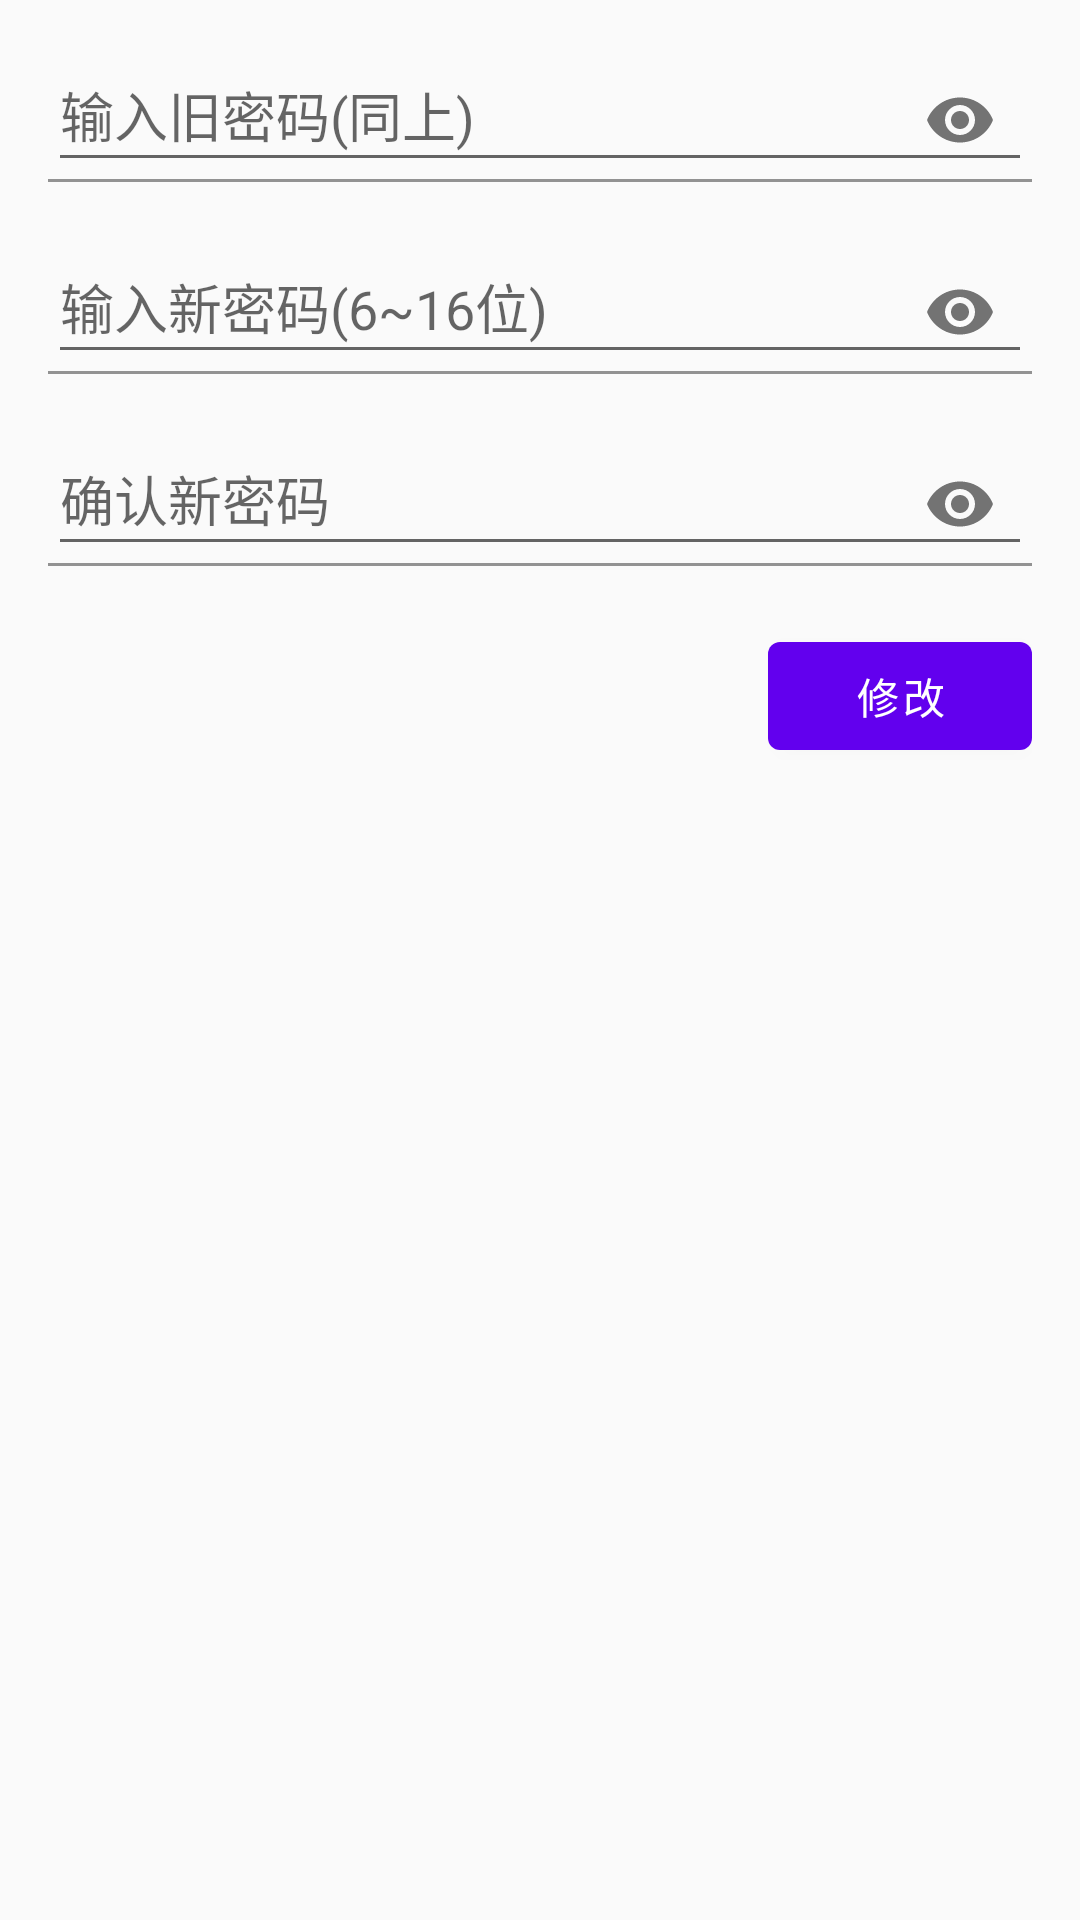

Write the Android layout XML for this screen, with the resource values it uses.
<!-- AndroidManifest.xml: application theme AppTheme -->
<!-- res/layout/activity_chage_password.xml -->
<?xml version="1.0" encoding="utf-8"?>
<LinearLayout xmlns:android="http://schemas.android.com/apk/res/android"
    xmlns:app="http://schemas.android.com/apk/res-auto"
    xmlns:tools="http://schemas.android.com/tools"
    android:layout_width="300dp"
    android:layout_height="300dp"
    android:padding="16dp"
    android:orientation="vertical"
    android:layout_gravity="center"
    android:gravity="end"
    tools:context=".ChangePasswordActivity">
    <com.google.android.material.textfield.TextInputLayout
        android:layout_width="match_parent"
        android:layout_height="wrap_content"
        android:theme="@style/Theme.MaterialComponents.Light"
        app:passwordToggleDrawable="@drawable/ic_baseline_remove_red_eye_24"
        app:passwordToggleEnabled="true">
        <com.google.android.material.textfield.TextInputEditText
            android:id="@+id/text_input_old_password"
            android:layout_width="match_parent"
            android:layout_height="wrap_content"
            android:inputType="textPassword"
            android:hint="@string/input_old_password"/>

    </com.google.android.material.textfield.TextInputLayout>
    <com.google.android.material.textfield.TextInputLayout
        android:layout_width="match_parent"
        android:layout_height="wrap_content"
        android:theme="@style/Theme.MaterialComponents.Light"
        android:layout_marginTop="16dp"
        app:passwordToggleDrawable="@drawable/ic_baseline_remove_red_eye_24"
        app:passwordToggleEnabled="true">
        <com.google.android.material.textfield.TextInputEditText
            android:id="@+id/text_input_new_password"
            android:layout_width="match_parent"
            android:layout_height="wrap_content"
            android:inputType="textPassword"
            android:hint="@string/input_new_password"/>
    </com.google.android.material.textfield.TextInputLayout>

    <com.google.android.material.textfield.TextInputLayout
        android:layout_width="match_parent"
        android:layout_height="wrap_content"
        android:theme="@style/Theme.MaterialComponents.Light"
        android:layout_marginTop="16dp"
        app:passwordToggleDrawable="@drawable/ic_baseline_remove_red_eye_24"
        app:passwordToggleEnabled="true">
        <com.google.android.material.textfield.TextInputEditText
            android:id="@+id/text_input_new_password_again"
            android:layout_width="match_parent"
            android:inputType="textPassword"
            android:layout_height="wrap_content"
            android:hint="@string/confirm_new_password"/>

    </com.google.android.material.textfield.TextInputLayout>
    <com.google.android.material.button.MaterialButton
        android:id="@+id/button_change_password"
        android:layout_width="wrap_content"
        android:layout_height="wrap_content"
        android:theme="@style/Theme.MaterialComponents.Light"
        android:layout_marginTop="16dp"
        android:text="@string/change"/>
</LinearLayout>
<!-- resources referenced by this layout -->
<resources>
  <string name="change">修改</string>
  <string name="confirm_new_password">确认新密码</string>
  <string name="input_new_password">输入新密码(6~16位)</string>
  <string name="input_old_password">输入旧密码(同上)</string>
  <style name="AppTheme" parent="Theme.AppCompat.Light.NoActionBar">
          
          <item name="colorPrimary">@color/colorPrimary</item>
          <item name="colorPrimaryDark">@color/colorPrimaryDark</item>
          <item name="colorAccent">@color/colorAccent</item>
          <item name="android:windowTranslucentStatus">true</item>
          <item name="android:windowTranslucentNavigation">true</item>
      </style>
  <color name="colorPrimary">#6200EE</color>
  <color name="colorPrimaryDark">#3700B3</color>
  <color name="colorAccent">#03DAC5</color>
</resources>
